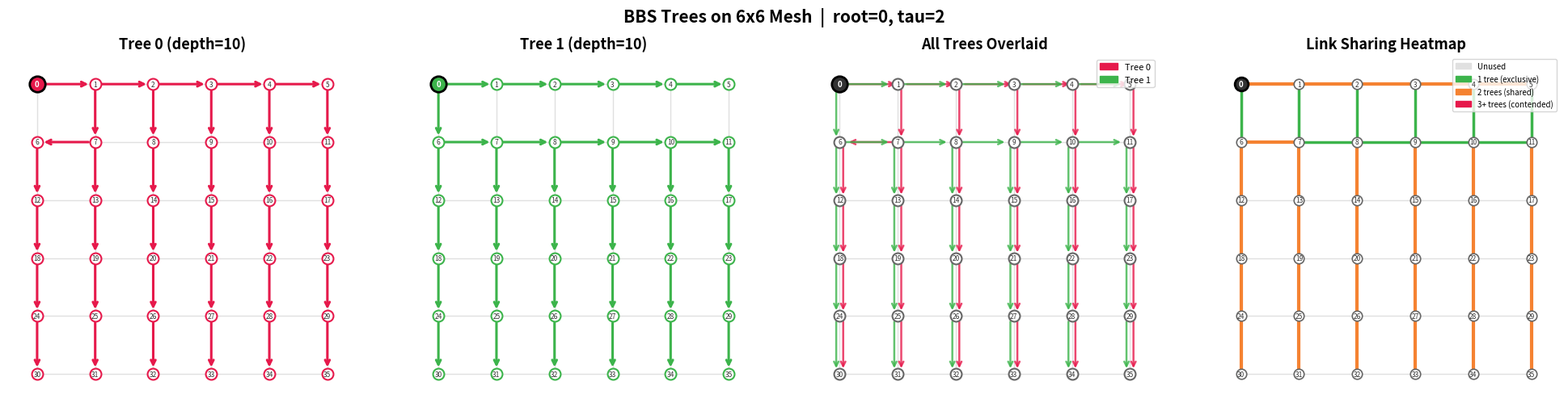

The script that saved this image:
#!/usr/bin/env python3
"""
visualize_trees.py — Visualize BBS spanning trees on a 2D mesh.

Generates a 6x6 mesh, runs the BBS tree-building algorithm (Python port
of encode.c's bbs_compute_trees), and draws each tree on the mesh grid.

Usage:
    python3 BBS/visualize_trees.py [--rows 6] [--cols 6] [--root 0]
"""

import argparse
import numpy as np
import matplotlib.pyplot as plt
import matplotlib.patches as mpatches
from collections import deque


# ── Build 2D mesh topology data ──────────────────────────────────────

def build_mesh(rows, cols):
    """Build adjacency, latency, flink, and path data for a 2D mesh.

    Mirrors what topo_preprocess.py produces: Floyd-Warshall over the
    mesh graph, storing latency, first-link, next-hop, and full path
    link arrays — exactly the data that encode.c expects.

    Returns:
        N          : number of nodes
        adj        : NxN bool adjacency (1-hop neighbors)
        lat        : NxN float latency matrix (hop count as proxy)
        flink      : NxN int first-link ID matrix (0 = self/no link)
        path_len   : NxN int number of physical links per path
        path_links : NxN x max_hops int full path link IDs
        max_hops   : int maximum path length
        pos        : dict node -> (col, row) for plotting
        link_id    : dict (a,b) -> unique link ID (1-based, a<b)
    """
    N = rows * cols

    # Assign grid positions: node i = (row i//cols, col i%cols)
    pos = {}
    for i in range(N):
        r, c = divmod(i, cols)
        pos[i] = (c, rows - 1 - r)  # (x, y) with y flipped for display

    # Build edges and assign link IDs
    edges = []
    for r in range(rows):
        for c in range(cols):
            node = r * cols + c
            # right neighbor
            if c + 1 < cols:
                edges.append((node, node + 1))
            # down neighbor
            if r + 1 < rows:
                edges.append((node, (r + 1) * cols + c))

    link_id = {}
    for idx, (a, b) in enumerate(edges):
        lo, hi = min(a, b), max(a, b)
        link_id[(lo, hi)] = idx + 1  # 1-based

    # Adjacency
    adj = np.zeros((N, N), dtype=bool)
    for a, b in edges:
        adj[a, b] = True
        adj[b, a] = True

    # Floyd-Warshall for latency + first-link + next-hop
    INF = float('inf')
    lat = np.full((N, N), INF)
    flink = np.zeros((N, N), dtype=int)
    next_hop = np.full((N, N), -1, dtype=int)
    np.fill_diagonal(lat, 0.0)

    # Direct-edge link IDs for path reconstruction
    direct_links = {}  # (a, b) -> [link_ids]

    for a, b in edges:
        lo, hi = min(a, b), max(a, b)
        lid = link_id[(lo, hi)]
        lat[a, b] = 1.0
        lat[b, a] = 1.0
        flink[a, b] = lid
        flink[b, a] = lid
        next_hop[a, b] = b
        next_hop[b, a] = a
        direct_links[(a, b)] = [lid]
        direct_links[(b, a)] = [lid]

    for k in range(N):
        for i in range(N):
            for j in range(N):
                if lat[i, k] + lat[k, j] < lat[i, j]:
                    lat[i, j] = lat[i, k] + lat[k, j]
                    flink[i, j] = flink[i, k]
                    next_hop[i, j] = next_hop[i, k]

    # Reconstruct full paths (same logic as topo_preprocess.py)
    all_paths = {}
    for ci in range(N):
        for cj in range(N):
            if ci == cj:
                all_paths[(ci, cj)] = []
                continue
            path_lids = []
            current = ci
            seen = set()
            while current != cj and current >= 0:
                if current in seen:
                    break
                seen.add(current)
                nxt = next_hop[current, cj]
                if nxt < 0:
                    break
                key = (current, nxt)
                if key in direct_links:
                    path_lids.extend(direct_links[key])
                current = nxt
            all_paths[(ci, cj)] = path_lids

    max_hops = max(len(p) for p in all_paths.values()) if all_paths else 1
    if max_hops == 0:
        max_hops = 1

    path_len = np.zeros((N, N), dtype=int)
    path_links = np.zeros((N, N, max_hops), dtype=int)
    for (ci, cj), lids in all_paths.items():
        path_len[ci, cj] = len(lids)
        for k, lid in enumerate(lids):
            path_links[ci, cj, k] = lid

    return N, adj, lat, flink, path_len, path_links, max_hops, pos, link_id


# ── BBS tree computation (port of encode.c) ──────────────────────────

def tree_depth(parent, N):
    maxd = 0
    for i in range(N):
        d = 0
        v = i
        while parent[v] >= 0:
            v = parent[v]
            d += 1
            if d > N:
                return N
        maxd = max(maxd, d)
    return maxd


BBS_MAX_TREES = 8


def bbs_compute_trees(N, adj, lat, flink, path_len, path_links, max_hops,
                      root):
    """Exact port of encode.c bbs_compute_trees().

    Returns:
        tau     : number of trees
        trees   : list of parent arrays (each length N, -1 = root)
    """
    # ---- 1-hop threshold ----
    lat_1hop = 1e30
    for i in range(N):
        for j in range(N):
            l = lat[i, j]
            if l > 0.0 and l < lat_1hop:
                lat_1hop = l
    lat_thresh = lat_1hop * 1.01

    # ---- Build 1-hop adjacency matrix ----
    adj_1hop = np.zeros((N, N), dtype=bool)
    total_edges = 0
    for i in range(N):
        for j in range(i + 1, N):
            l = lat[i, j]
            if l > 0.0 and l <= lat_thresh:
                adj_1hop[i, j] = True
                adj_1hop[j, i] = True
                total_edges += 1

    # ---- Root's 1-hop neighbors ----
    root_nbrs = []
    for v in range(N):
        if adj_1hop[root, v]:
            root_nbrs.append(v)
    root_nn = len(root_nbrs)

    # ---- Compute baseline single-tree BFS depth ----
    visited = [False] * N
    queue = [0] * N
    t0_bfs = [-1] * N
    visited[root] = True
    qh, qt = 0, 0
    queue[qt] = root
    qt += 1
    while qh < qt:
        u = queue[qh]
        qh += 1
        for v in range(N):
            if visited[v] or not adj_1hop[u, v]:
                continue
            visited[v] = True
            t0_bfs[v] = u
            queue[qt] = v
            qt += 1
    depth0 = tree_depth(t0_bfs, N)

    # ---- Determine tau from root degree ----
    nw_bound = total_edges // (N - 1) if N > 1 else 0
    tau = root_nn
    if tau > BBS_MAX_TREES:
        tau = BBS_MAX_TREES
    if tau < 1:
        tau = 1

    # ---- Find max flink ID and count distinct root flinks ----
    max_fl = int(np.max(flink)) + 2

    root_distinct_fl = 0
    seen_fl = []
    for i in range(root_nn):
        fl = flink[root, root_nbrs[i]]
        if fl not in seen_fl:
            seen_fl.append(fl)
            root_distinct_fl += 1

    print(f"BBS: edges={total_edges} root_deg={root_nn} NW={nw_bound} "
          f"root_flinks={root_distinct_fl} max_fl={max_fl} "
          f"-> trying tau={tau} (baseline_depth={depth0})")

    if tau < 2:
        print("BBS: tau=1 (root degree < 2)")
        return 1, [t0_bfs]

    # ---- Flink usage tracking ----
    flink_used = [0] * max_fl

    # ---- Build tau trees with flink-aware two-pass BFS ----
    trees = []
    has_path_data = (max_hops > 0 and path_len is not None
                     and path_links is not None)

    for t in range(tau):
        tree = [-1] * N
        visited = [False] * N
        visited[root] = True
        queue = [0] * (N + 1)
        qh, qt = 0, 0
        queue[qt] = root
        qt += 1

        # Seed: root neighbors at indices t, t+tau, t+2*tau, ...
        for i in range(t, root_nn, tau):
            v = root_nbrs[i]
            if not visited[v]:
                visited[v] = True
                tree[v] = root
                queue[qt] = v
                qt += 1

        # Two-pass BFS for full-path disjointness
        qh = 1  # skip root
        if has_path_data:
            # Pass 1: BFS using only path-disjoint edges
            mh = max_hops
            while qh < qt:
                u = queue[qh]
                qh += 1
                for v in range(N):
                    if visited[v] or not adj_1hop[u, v]:
                        continue
                    # Check if ANY link on path(u,v) is already used
                    plen = path_len[u, v]
                    conflict = False
                    for h in range(plen):
                        lid = path_links[u, v, h]
                        if lid > 0 and lid < max_fl and flink_used[lid] > 0:
                            conflict = True
                            break
                    if conflict:
                        continue
                    visited[v] = True
                    tree[v] = u
                    queue[qt] = v
                    qt += 1

            # Pass 2: fill remaining via any adjacency edge
            qi = 0
            while qi < qt:
                u = queue[qi]
                qi += 1
                for v in range(N):
                    if visited[v] or not adj_1hop[u, v]:
                        continue
                    visited[v] = True
                    tree[v] = u
                    queue[qt] = v
                    qt += 1
        else:
            # Fallback: standard BFS (no path data)
            while qh < qt:
                u = queue[qh]
                qh += 1
                for v in range(N):
                    if visited[v] or not adj_1hop[u, v]:
                        continue
                    visited[v] = True
                    tree[v] = u
                    queue[qt] = v
                    qt += 1

        # ---- Bridge disconnected components via latency ----
        while qt < N:
            bv, bu = -1, -1
            best = 1e30
            for v in range(N):
                if visited[v]:
                    continue
                for u in range(N):
                    if not visited[u]:
                        continue
                    l = lat[u, v]
                    if l > 0.0 and l < best:
                        best = l
                        bu = u
                        bv = v
            if bv < 0:
                break
            visited[bv] = True
            tree[bv] = bu
            queue[qt] = bv
            qt += 1

        # ---- Mark ALL links on this tree's edge paths as used ----
        links_fresh, links_shared = 0, 0
        for i in range(N):
            if tree[i] < 0:
                continue
            p = tree[i]
            if has_path_data:
                mh = max_hops
                plen = path_len[p, i]
                for h in range(plen):
                    lid = path_links[p, i, h]
                    if lid > 0 and lid < max_fl:
                        if flink_used[lid] == 0:
                            links_fresh += 1
                        else:
                            links_shared += 1
                        flink_used[lid] += 1
            else:
                fl = flink[p, i]
                if fl > 0 and fl < max_fl:
                    if flink_used[fl] == 0:
                        links_fresh += 1
                    else:
                        links_shared += 1
                    flink_used[fl] += 1

        print(f"BBS:   T{t}: {links_fresh} fresh links, "
              f"{links_shared} shared links")
        trees.append(tree)

    # ---- Compute depths and stats ----
    max_depth = 0
    depth_str = "BBS: tree depths:"
    for t in range(tau):
        d = tree_depth(trees[t], N)
        rc = sum(1 for i in range(N) if trees[t][i] == root)
        depth_str += f" T{t}={d}(rc={rc})"
        if d > max_depth:
            max_depth = d
    print(depth_str)

    # ---- Count flink collisions between tree pairs ----
    flink_collisions = 0
    for a in range(tau):
        for b in range(a + 1, tau):
            ta = trees[a]
            tb = trees[b]
            for i in range(N):
                if ta[i] < 0:
                    continue
                fl_a = flink[ta[i], i]
                if fl_a == 0:
                    continue
                for j in range(N):
                    if tb[j] < 0:
                        continue
                    fl_b = flink[tb[j], j]
                    if fl_a == fl_b:
                        flink_collisions += 1
                        break

    print(f"BBS: tau={tau} max_depth={max_depth} baseline={depth0} "
          f"flink_collisions={flink_collisions}")

    # ---- Fallback: if max depth > 2x baseline, reduce tau ----
    while tau > 1 and max_depth > 2 * depth0:
        tau -= 1
        print(f"BBS: max_depth {max_depth} > 2*baseline {depth0}, "
              f"reducing to tau={tau}")
        max_depth = 0
        for t in range(tau):
            d = tree_depth(trees[t], N)
            if d > max_depth:
                max_depth = d

    if tau == 1:
        trees = [t0_bfs]
        print("BBS: fallback to tau=1 (baseline BFS)")
    else:
        trees = trees[:tau]

    # ---- Verify all trees are spanning ----
    for t in range(tau):
        covered = sum(1 for i in range(N) if trees[t][i] >= 0 or i == root)
        if covered != N:
            print(f"WARNING: Tree {t} covers only {covered}/{N} nodes!")

    return tau, trees


# ── Visualization ─────────────────────────────────────────────────────

# Qualitative colors for trees
TREE_COLORS = [
    '#e6194b',  # red
    '#3cb44b',  # green
    '#4363d8',  # blue
    '#f58231',  # orange
    '#911eb4',  # purple
    '#42d4f4',  # cyan
    '#f032e6',  # magenta
    '#bfef45',  # lime
]


def draw_tree(ax, tree, N, pos, root, color, label, rows, cols,
              draw_mesh=True):
    """Draw a single spanning tree on mesh grid."""
    ax.set_aspect('equal')
    ax.set_title(label, fontsize=13, fontweight='bold')

    # Draw mesh edges (light gray background)
    if draw_mesh:
        for i in range(N):
            for j in range(i + 1, N):
                ri, ci = divmod(i, cols)
                rj, cj = divmod(j, cols)
                if abs(ri - rj) + abs(ci - cj) == 1:
                    xi, yi = pos[i]
                    xj, yj = pos[j]
                    ax.plot([xi, xj], [yi, yj], '-',
                            color='#e0e0e0', linewidth=1.0, zorder=1)

    # Draw tree edges with arrows
    for i in range(N):
        p = tree[i]
        if p < 0:
            continue
        xp, yp = pos[p]
        xi, yi = pos[i]
        dx = xi - xp
        dy = yi - yp
        ax.annotate('', xy=(xi, yi), xytext=(xp, yp),
                    arrowprops=dict(arrowstyle='->', color=color,
                                    lw=2.2, shrinkA=6, shrinkB=6),
                    zorder=3)

    # Draw nodes
    for i in range(N):
        x, y = pos[i]
        if i == root:
            ax.plot(x, y, 'o', markersize=14, color=color,
                    markeredgecolor='black', markeredgewidth=2, zorder=5)
            ax.text(x, y, str(i), ha='center', va='center',
                    fontsize=7, fontweight='bold', color='white', zorder=6)
        else:
            ax.plot(x, y, 'o', markersize=10, color='white',
                    markeredgecolor=color, markeredgewidth=1.5, zorder=5)
            ax.text(x, y, str(i), ha='center', va='center',
                    fontsize=6, color='#333333', zorder=6)

    ax.set_xlim(-0.5, cols - 0.5)
    ax.set_ylim(-0.5, rows - 0.5)
    ax.set_xticks([])
    ax.set_yticks([])
    for spine in ax.spines.values():
        spine.set_visible(False)


def draw_overlay(ax, trees, N, pos, root, rows, cols):
    """Draw all trees overlaid with different colors + offsets."""
    ax.set_aspect('equal')
    ax.set_title('All Trees Overlaid', fontsize=13, fontweight='bold')
    tau = len(trees)

    # Draw mesh edges
    for i in range(N):
        for j in range(i + 1, N):
            ri, ci = divmod(i, cols)
            rj, cj = divmod(j, cols)
            if abs(ri - rj) + abs(ci - cj) == 1:
                xi, yi = pos[i]
                xj, yj = pos[j]
                ax.plot([xi, xj], [yi, yj], '-',
                        color='#e0e0e0', linewidth=1.0, zorder=1)

    # Offset each tree slightly so edges don't overlap
    offsets = []
    for t in range(tau):
        angle = 2 * np.pi * t / tau
        offsets.append((0.06 * np.cos(angle), 0.06 * np.sin(angle)))

    for t, tree in enumerate(trees):
        color = TREE_COLORS[t % len(TREE_COLORS)]
        ox, oy = offsets[t]
        for i in range(N):
            p = tree[i]
            if p < 0:
                continue
            xp, yp = pos[p]
            xi, yi = pos[i]
            ax.annotate('', xy=(xi + ox, yi + oy),
                        xytext=(xp + ox, yp + oy),
                        arrowprops=dict(arrowstyle='->', color=color,
                                        lw=1.8, shrinkA=5, shrinkB=5,
                                        alpha=0.8),
                        zorder=3)

    # Draw nodes (no offset)
    for i in range(N):
        x, y = pos[i]
        if i == root:
            ax.plot(x, y, 'o', markersize=14, color='#333333',
                    markeredgecolor='black', markeredgewidth=2, zorder=5)
            ax.text(x, y, str(i), ha='center', va='center',
                    fontsize=7, fontweight='bold', color='white', zorder=6)
        else:
            ax.plot(x, y, 'o', markersize=10, color='white',
                    markeredgecolor='#666666', markeredgewidth=1.5, zorder=5)
            ax.text(x, y, str(i), ha='center', va='center',
                    fontsize=6, color='#333333', zorder=6)

    # Legend
    handles = [mpatches.Patch(color=TREE_COLORS[t % len(TREE_COLORS)],
                              label=f'Tree {t}')
               for t in range(tau)]
    ax.legend(handles=handles, loc='upper right', fontsize=8)

    ax.set_xlim(-0.5, cols - 0.5)
    ax.set_ylim(-0.5, rows - 0.5)
    ax.set_xticks([])
    ax.set_yticks([])
    for spine in ax.spines.values():
        spine.set_visible(False)


def draw_flink_usage(ax, trees, N, flink, root, link_id, pos, rows, cols):
    """Color each mesh edge by how many trees share it."""
    ax.set_aspect('equal')
    ax.set_title('Link Sharing Heatmap', fontsize=13, fontweight='bold')

    # Count how many trees use each physical link
    max_lid = max(link_id.values()) + 1
    usage = [0] * max_lid
    for tree in trees:
        used_in_tree = set()
        for i in range(N):
            p = tree[i]
            if p < 0:
                continue
            lo, hi = min(p, i), max(p, i)
            fl = flink[p, i]
            if fl > 0 and fl not in used_in_tree:
                used_in_tree.add(fl)
        for fl in used_in_tree:
            if fl < max_lid:
                usage[fl] += 1

    tau = len(trees)
    # Draw edges colored by usage count
    for (a, b), lid in link_id.items():
        xa, ya = pos[a]
        xb, yb = pos[b]
        u = usage[lid]
        if u == 0:
            color = '#e0e0e0'
            lw = 1.0
        elif u == 1:
            color = '#3cb44b'  # green = exclusive
            lw = 2.5
        elif u == 2:
            color = '#f58231'  # orange = shared by 2
            lw = 3.0
        else:
            color = '#e6194b'  # red = shared by 3+
            lw = 3.5
        ax.plot([xa, xb], [ya, yb], '-', color=color, linewidth=lw, zorder=2)

    # Draw nodes
    for i in range(N):
        x, y = pos[i]
        if i == root:
            ax.plot(x, y, 'o', markersize=12, color='#333333',
                    markeredgecolor='black', markeredgewidth=2, zorder=5)
            ax.text(x, y, str(i), ha='center', va='center',
                    fontsize=7, fontweight='bold', color='white', zorder=6)
        else:
            ax.plot(x, y, 'o', markersize=9, color='white',
                    markeredgecolor='#666666', markeredgewidth=1.2, zorder=5)
            ax.text(x, y, str(i), ha='center', va='center',
                    fontsize=6, color='#333333', zorder=6)

    # Legend
    handles = [
        mpatches.Patch(color='#e0e0e0', label='Unused'),
        mpatches.Patch(color='#3cb44b', label='1 tree (exclusive)'),
        mpatches.Patch(color='#f58231', label='2 trees (shared)'),
        mpatches.Patch(color='#e6194b', label='3+ trees (contended)'),
    ]
    ax.legend(handles=handles, loc='upper right', fontsize=7)

    ax.set_xlim(-0.5, cols - 0.5)
    ax.set_ylim(-0.5, rows - 0.5)
    ax.set_xticks([])
    ax.set_yticks([])
    for spine in ax.spines.values():
        spine.set_visible(False)


# ── Main ──────────────────────────────────────────────────────────────

def main():
    parser = argparse.ArgumentParser(
        description='Visualize BBS spanning trees on a 2D mesh')
    parser.add_argument('--rows', type=int, default=6)
    parser.add_argument('--cols', type=int, default=6)
    parser.add_argument('--root', type=int, default=0)
    parser.add_argument('-o', '--output', type=str, default=None,
                        help='Save figure to file instead of showing')
    args = parser.parse_args()

    rows, cols, root = args.rows, args.cols, args.root
    N = rows * cols
    assert 0 <= root < N, f"root must be in [0, {N})"

    print(f"Building {rows}x{cols} mesh ({N} nodes)...")
    (N, adj, lat, flink, path_len, path_links, max_hops,
     pos, link_id) = build_mesh(rows, cols)

    print(f"Computing BBS trees (root={root})...")
    tau, trees = bbs_compute_trees(N, adj, lat, flink, path_len,
                                   path_links, max_hops, root)

    # Layout: individual trees + overlay + heatmap
    n_panels = tau + 2
    ncols_fig = min(4, n_panels)
    nrows_fig = (n_panels + ncols_fig - 1) // ncols_fig

    fig, axes = plt.subplots(nrows_fig, ncols_fig,
                             figsize=(5 * ncols_fig, 5 * nrows_fig))
    if nrows_fig == 1 and ncols_fig == 1:
        axes = np.array([axes])
    axes = axes.flatten()

    # Hide extra axes
    for i in range(n_panels, len(axes)):
        axes[i].set_visible(False)

    # Draw individual trees
    for t in range(tau):
        color = TREE_COLORS[t % len(TREE_COLORS)]
        draw_tree(axes[t], trees[t], N, pos, root, color,
                  f'Tree {t} (depth={tree_depth(trees[t], N)})',
                  rows, cols)

    # Overlay
    draw_overlay(axes[tau], trees, N, pos, root, rows, cols)

    # Heatmap
    draw_flink_usage(axes[tau + 1], trees, N, flink, root,
                     link_id, pos, rows, cols)

    fig.suptitle(f'BBS Trees on {rows}x{cols} Mesh  |  root={root}, '
                 f'tau={tau}', fontsize=15, fontweight='bold', y=1.01)
    plt.tight_layout()

    if args.output:
        fig.savefig(args.output, dpi=150, bbox_inches='tight')
        print(f"Saved to {args.output}")
    else:
        plt.show()


if __name__ == '__main__':
    main()
